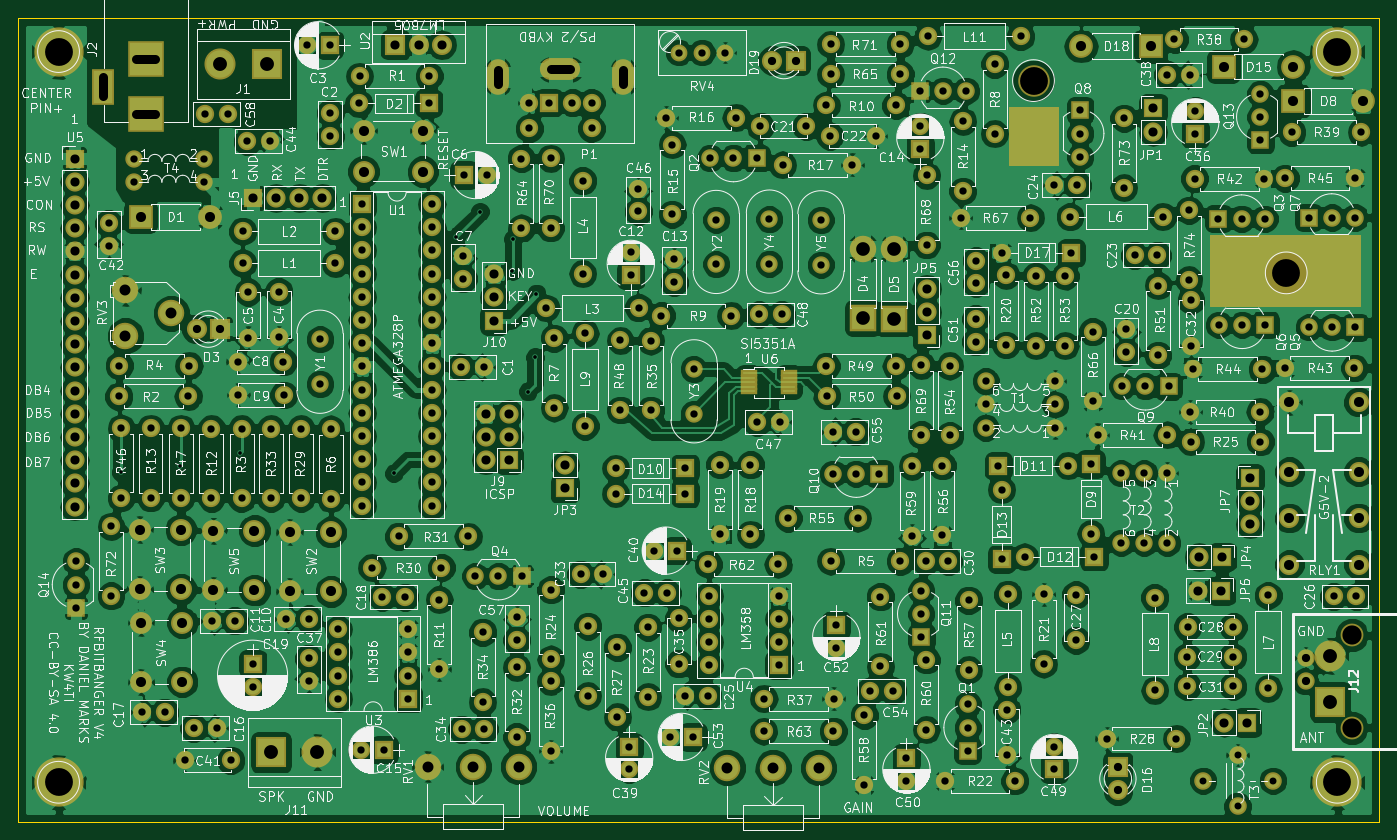
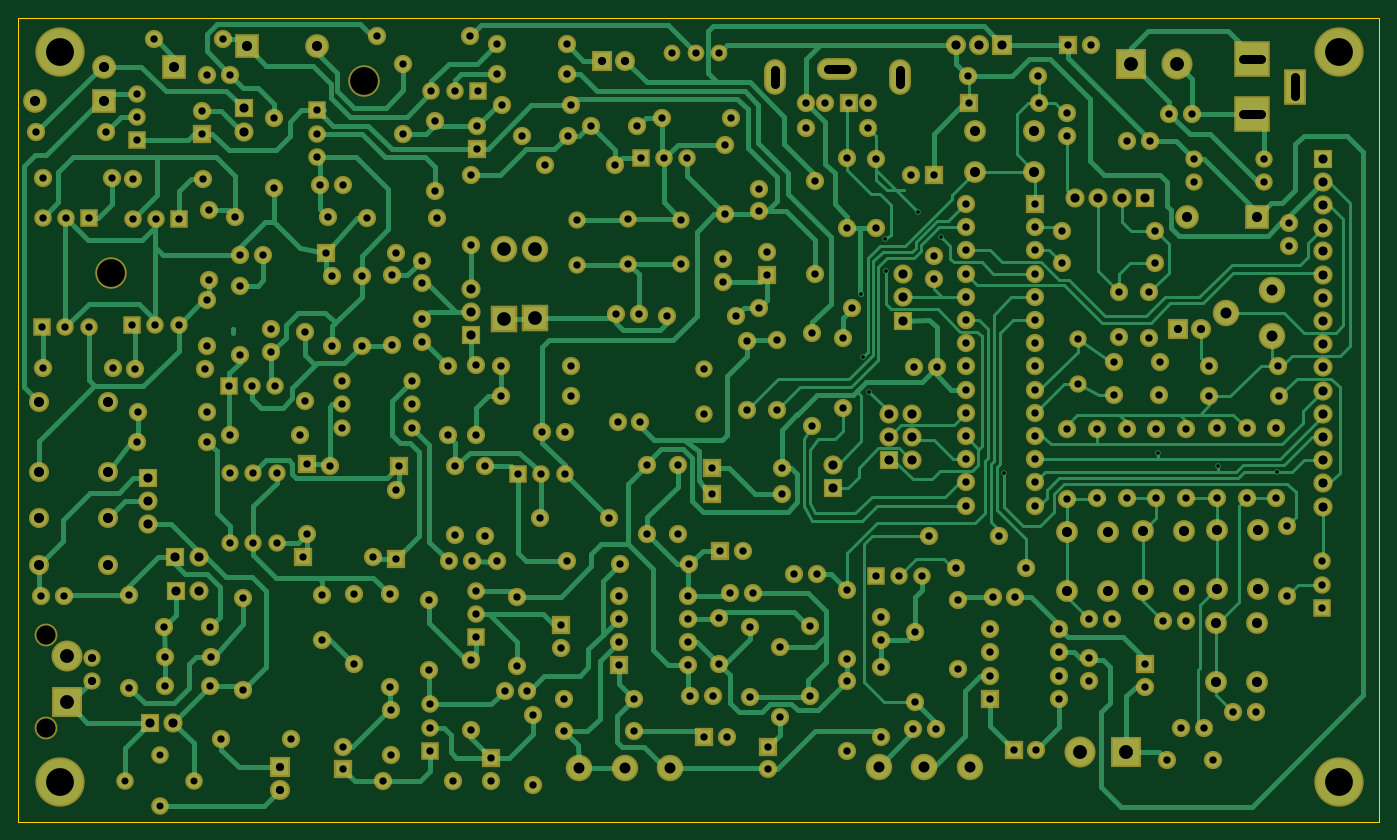
Circuit board: 9 layer files. Board 149.0 x 88.0 mm.
- bottom_copper: RFBitBanger-B.Cu.gbr (76711 bytes)
- bottom_mask: RFBitBanger-B.Mask.gbr (16373 bytes)
- bottom_silk: RFBitBanger-B.SilkS.gbr (265 bytes)
- outline: RFBitBanger-Edge.Cuts.gbr (489 bytes)
- top_copper: RFBitBanger-F.Cu.gbr (488729 bytes)
- top_mask: RFBitBanger-F.Mask.gbr (17250 bytes)
- top_silk: RFBitBanger-F.SilkS.gbr (383563 bytes)
- drill: RFBitBanger-NPTH.drl (228 bytes)
- drill: RFBitBanger.drl (9606 bytes)

=== bottom_copper: RFBitBanger-B.Cu.gbr (76711 bytes, source omitted) ===
=== bottom_mask: RFBitBanger-B.Mask.gbr (16373 bytes, source omitted) ===
=== bottom_silk: RFBitBanger-B.SilkS.gbr ===
G04 #@! TF.FileFunction,Legend,Bot*
%FSLAX46Y46*%
G04 Gerber Fmt 4.6, Leading zero omitted, Abs format (unit mm)*
G04 Created by KiCad (PCBNEW 4.0.7) date 12/27/21 19:40:49*
%MOMM*%
%LPD*%
G01*
G04 APERTURE LIST*
%ADD10C,0.100000*%
G04 APERTURE END LIST*
D10*
M02*

=== outline: RFBitBanger-Edge.Cuts.gbr ===
G04 #@! TF.FileFunction,Profile,NP*
%FSLAX46Y46*%
G04 Gerber Fmt 4.6, Leading zero omitted, Abs format (unit mm)*
G04 Created by KiCad (PCBNEW 4.0.7) date 12/27/21 19:40:49*
%MOMM*%
%LPD*%
G01*
G04 APERTURE LIST*
%ADD10C,0.100000*%
%ADD11C,0.150000*%
G04 APERTURE END LIST*
D10*
D11*
X41025000Y-144775000D02*
X41025000Y-56775000D01*
X190025000Y-144775000D02*
X41025000Y-144775000D01*
X190025000Y-56775000D02*
X190025000Y-144775000D01*
X41025000Y-56775000D02*
X190025000Y-56775000D01*
M02*

=== top_copper: RFBitBanger-F.Cu.gbr (488729 bytes, source omitted) ===
=== top_mask: RFBitBanger-F.Mask.gbr (17250 bytes, source omitted) ===
=== top_silk: RFBitBanger-F.SilkS.gbr (383563 bytes, source omitted) ===
=== drill: RFBitBanger-NPTH.drl ===
M48
;DRILL file {KiCad 4.0.7} date 12/27/21 19:40:51
;FORMAT={-:-/ absolute / metric / decimal}
FMAT,2
METRIC,TZ
T1C2.100
T2C3.048
%
G90
G05
M71
T1
X187.025Y-124.345
X187.025Y-134.505
T2
X152.165Y-63.645
X179.835Y-84.695
T0
M30

=== drill: RFBitBanger.drl (9606 bytes, source omitted) ===
